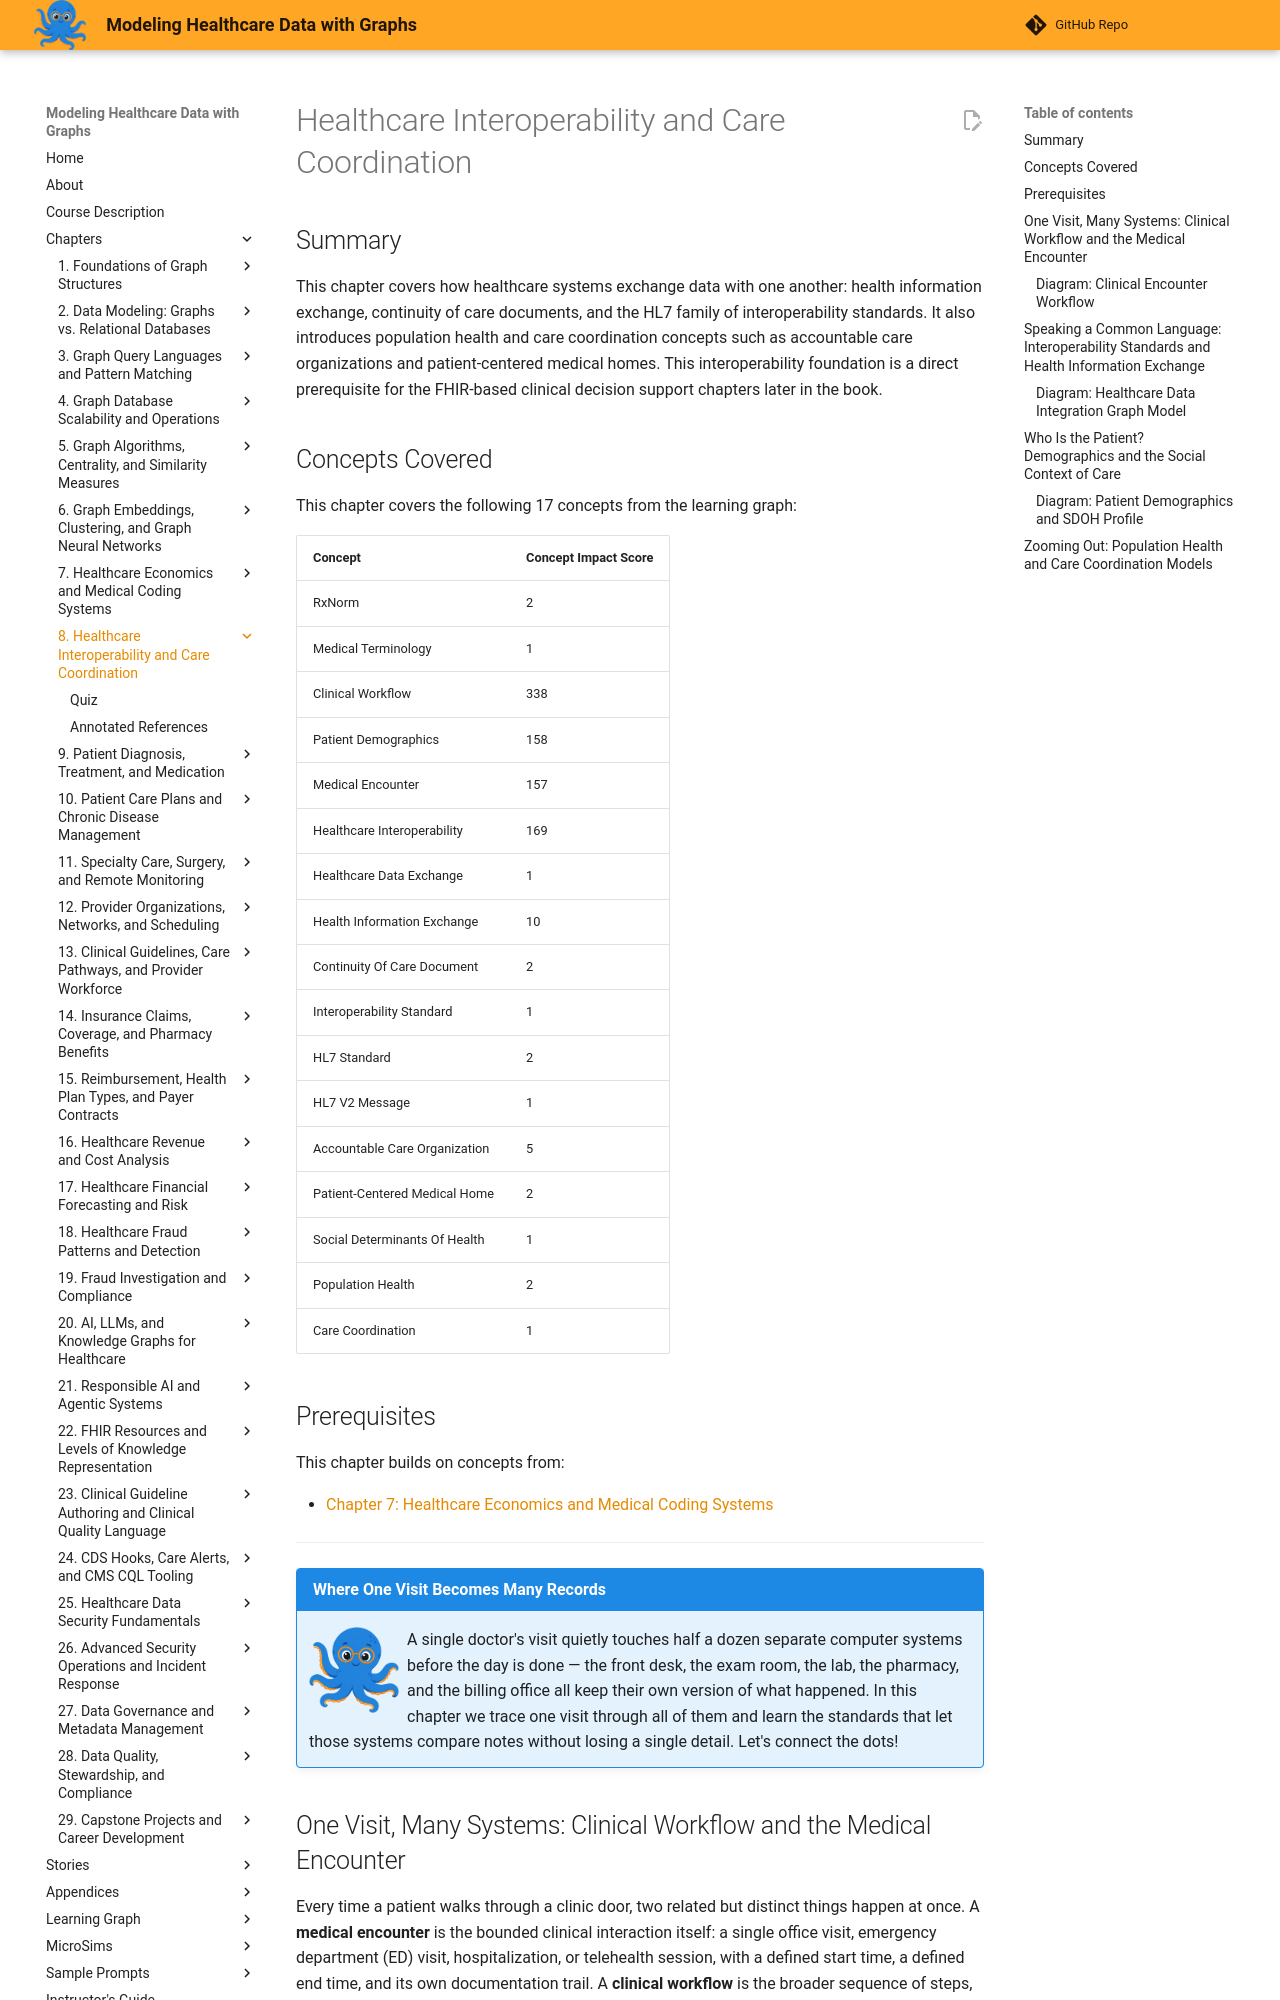

repository: dmccreary/modeling-healthcare-data · page: chapters/08-healthcare-interoperability-care-coordination/index.html · generator: mkdocs

---
title: Healthcare Interoperability and Care Coordination
description: Models a single patient encounter as a graph and explains the HL7/CCD/RxNorm standards, health information exchange, and ACO/PCMH care-coordination structures that connect it to the rest of the system.
generated_by: claude skill chapter-content-generator
date: 2026-09-07 14:10:10
version: 1.10
---

# Healthcare Interoperability and Care Coordination

## Summary

This chapter covers how healthcare systems exchange data with one another: health information exchange, continuity of care documents, and the HL7 family of interoperability standards. It also introduces population health and care coordination concepts such as accountable care organizations and patient-centered medical homes. This interoperability foundation is a direct prerequisite for the FHIR-based clinical decision support chapters later in the book.

## Concepts Covered

This chapter covers the following 17 concepts from the learning graph:

| Concept | Concept Impact Score |
|---------|-----------------------|
| RxNorm | 2 |
| Medical Terminology | 1 |
| Clinical Workflow | 338 |
| Patient Demographics | 158 |
| Medical Encounter | 157 |
| Healthcare Interoperability | 169 |
| Healthcare Data Exchange | 1 |
| Health Information Exchange | 10 |
| Continuity Of Care Document | 2 |
| Interoperability Standard | 1 |
| HL7 Standard | 2 |
| HL7 V2 Message | 1 |
| Accountable Care Organization | 5 |
| Patient-Centered Medical Home | 2 |
| Social Determinants Of Health | 1 |
| Population Health | 2 |
| Care Coordination | 1 |

## Prerequisites

This chapter builds on concepts from:

- [Chapter 7: Healthcare Economics and Medical Coding Systems](../07-healthcare-economics-medical-coding/index.md)

---

!!! mascot-welcome "Where One Visit Becomes Many Records"
    ![Sage waving welcome](../../img/mascot/welcome.png){ class="mascot-admonition-img" }
    A single doctor's visit quietly touches half a dozen separate computer systems before the day is done — the front desk, the exam room, the lab, the pharmacy, and the billing office all keep their own version of what happened. In this chapter we trace one visit through all of them and learn the standards that let those systems compare notes without losing a single detail. Let's connect the dots!
